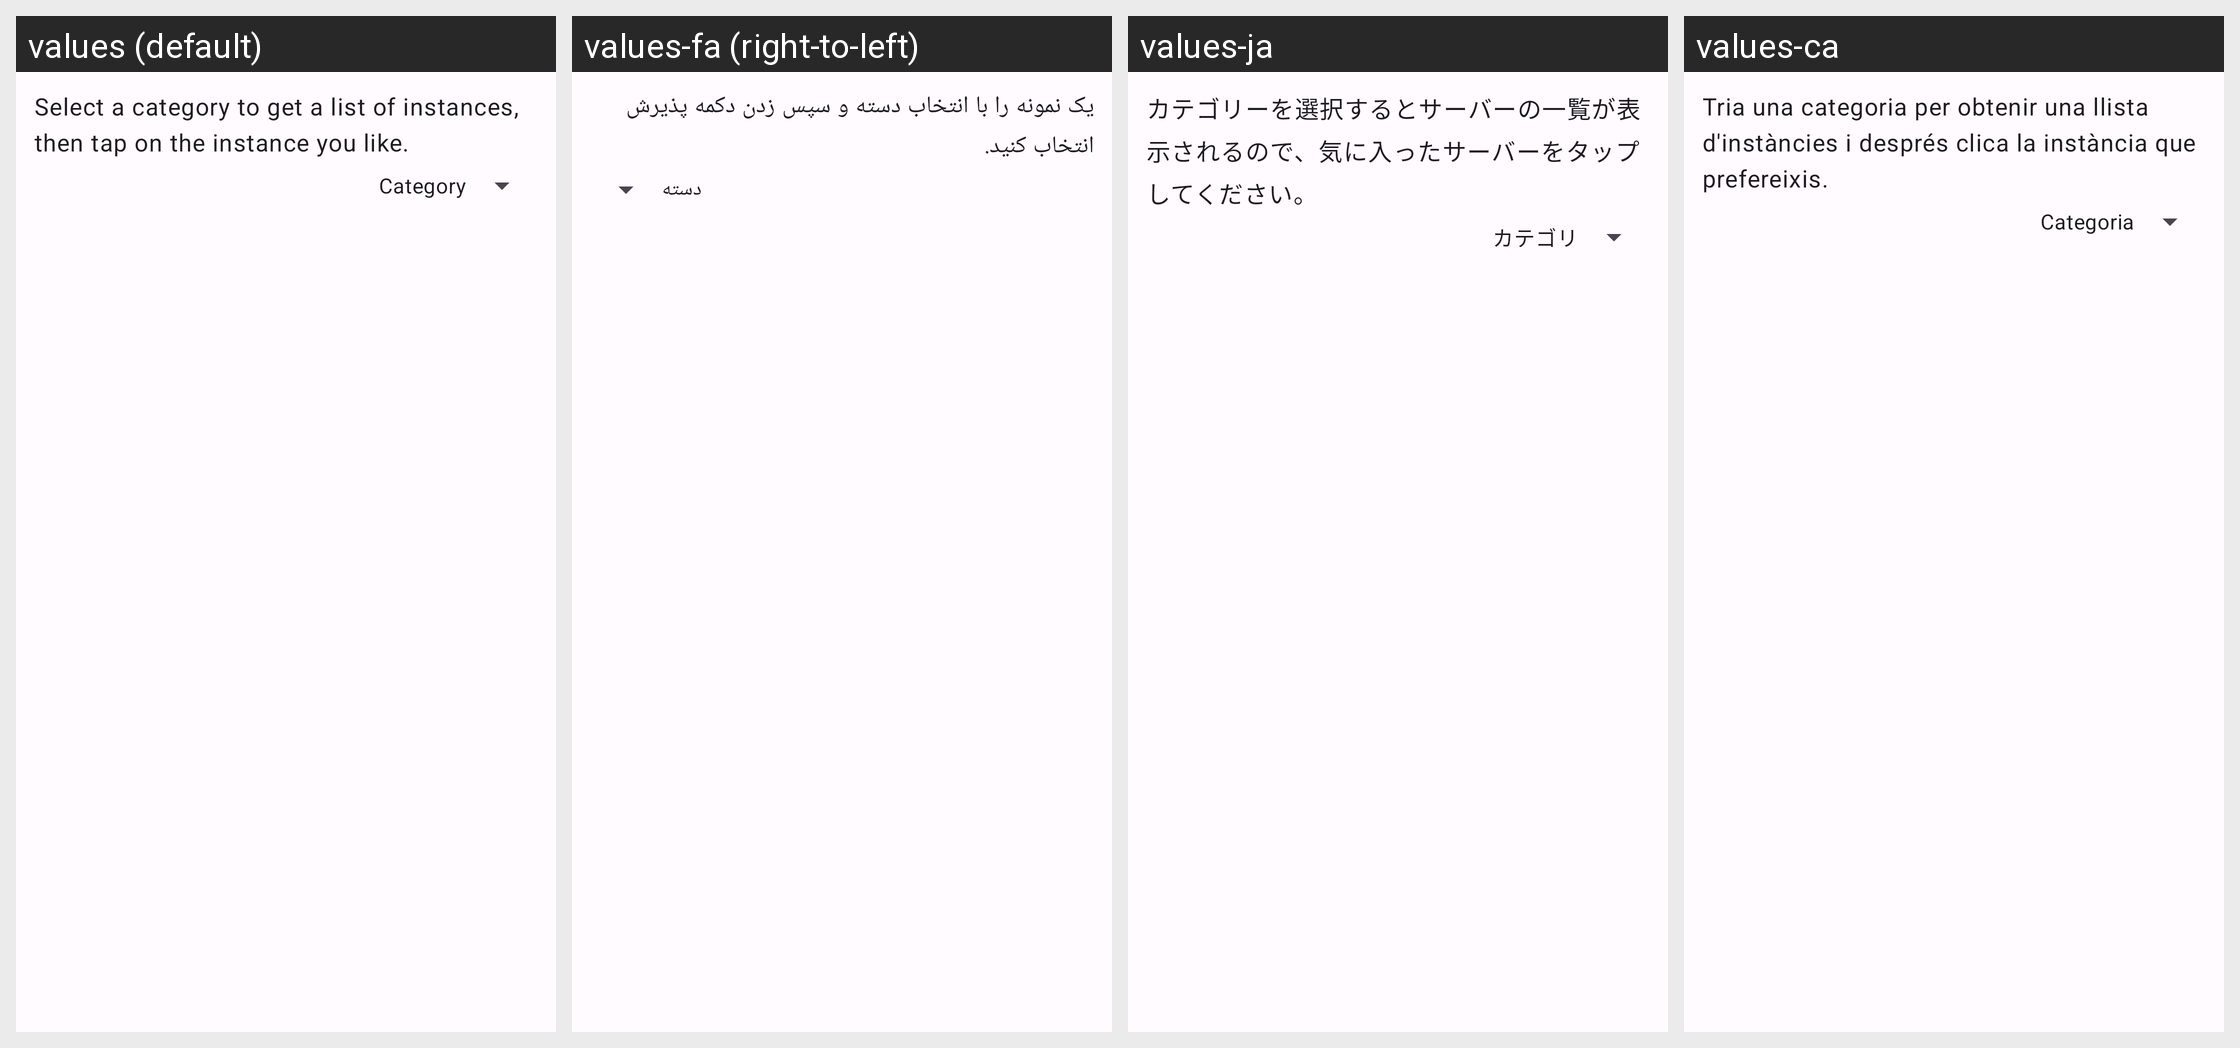

For this localized Android screen grid, give each drawn string resource with its value in every locale shown.
Android screen res/layout/fragment_login_pick_instance_mastodon.xml rendered under 4 locales, left to right: values (default), values-fa (right-to-left), values-ja, values-ca. Device: Nexus 5 (rendered at 1080×1920; each locale shown at half size, 540×960, under a caption strip naming it); theme AppTheme.
Other locales in the repository, not shown: values-ar, values-ber, values-bg, values-bn, values-br, values-cs, values-cy, values-da, values-de, values-el, values-eo, values-es, values-et, values-eu, values-fr, values-gd, values-gl, values-hi, values-hu, values-hy, values-ia, values-id, values-is, values-it, values-kab, values-ko, values-lt, values-lv, values-ml, values-nl, values-no, values-oc, values-pl, values-pt, values-pt-rBR, values-ro, values-ru, values-sc, values-si, values-sl, values-sr, values-sv, values-szl, values-ta, values-tr, values-uk, values-vi, values-zh-rCN, values-zh-rTW.
Strings drawn on this screen, with the default value and each locale's value (text and hints the layout hard-codes, and strings that could not be matched under every locale, appear in the picture but are not listed):

pickup_instance_category
  values: Select a category to get a list of instances, then tap on the instance you like.
  values-fa: یک نمونه را با انتخاب دسته و سپس زدن دکمه پذیرش انتخاب کنید.
  values-ja: カテゴリーを選択するとサーバーの一覧が表示されるので、気に入ったサーバーをタップしてください。
  values-ca: Tria una categoria per obtenir una llista d'instàncies i després clica la instància que prefereixis.

category
  values: Category
  values-fa: دسته
  values-ja: カテゴリ
  values-ca: Categoria
